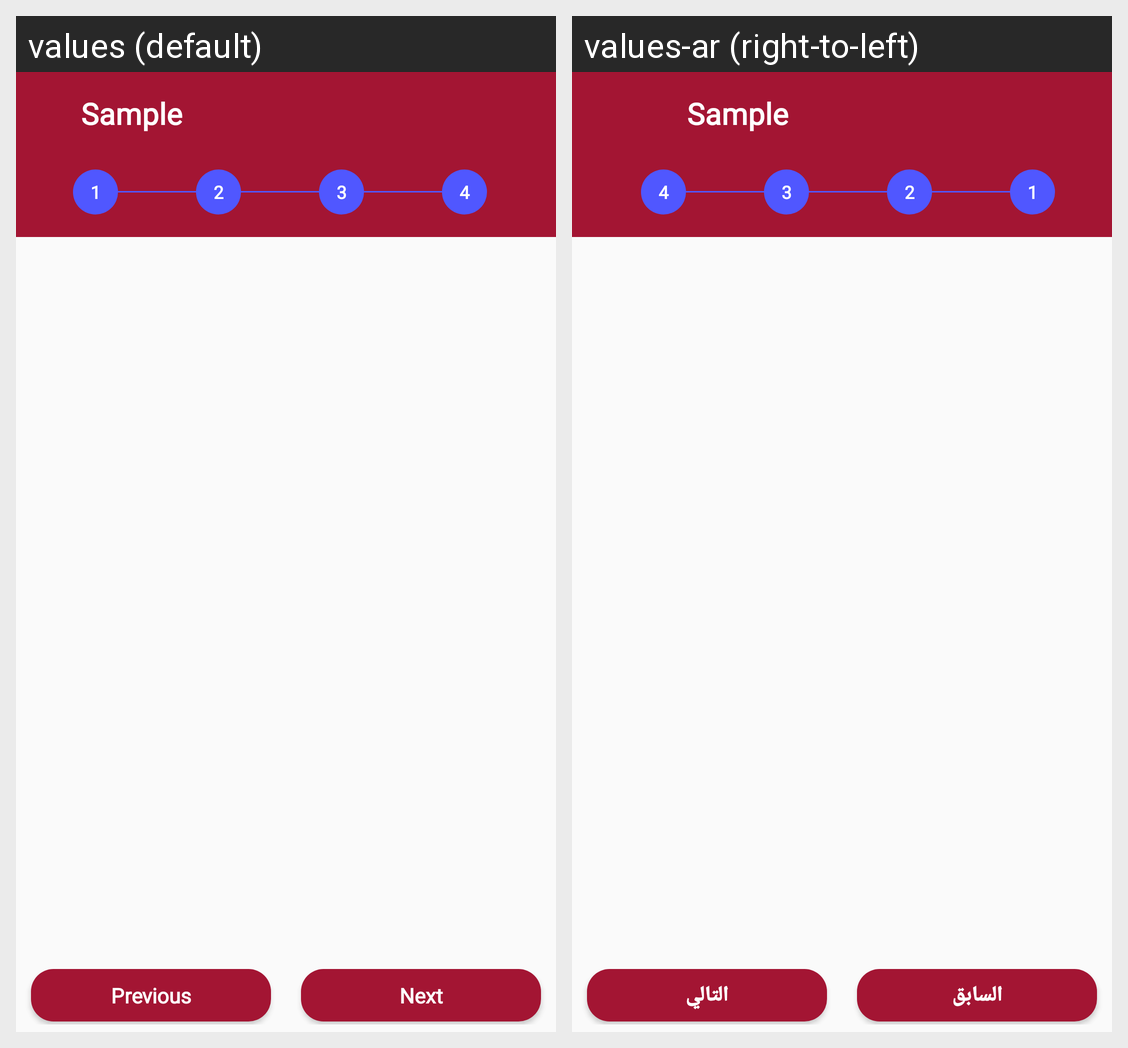

Strings drawn on this Android screen and how each of the app's shown locales translates them:
Android screen res/layout/fragment_parent_siteplan.xml rendered under 2 locales, left to right: values (default), values-ar (right-to-left). Device: Nexus 5 (rendered at 1080×1920; each locale shown at half size, 540×960, under a caption strip naming it); theme AppTheme.
Strings drawn on this screen, with the default value and each locale's value (text and hints the layout hard-codes, and strings that could not be matched under every locale, appear in the picture but are not listed):

previous
  values: Previous
  values-ar: السابق

next
  values: Next
  values-ar: التالي
